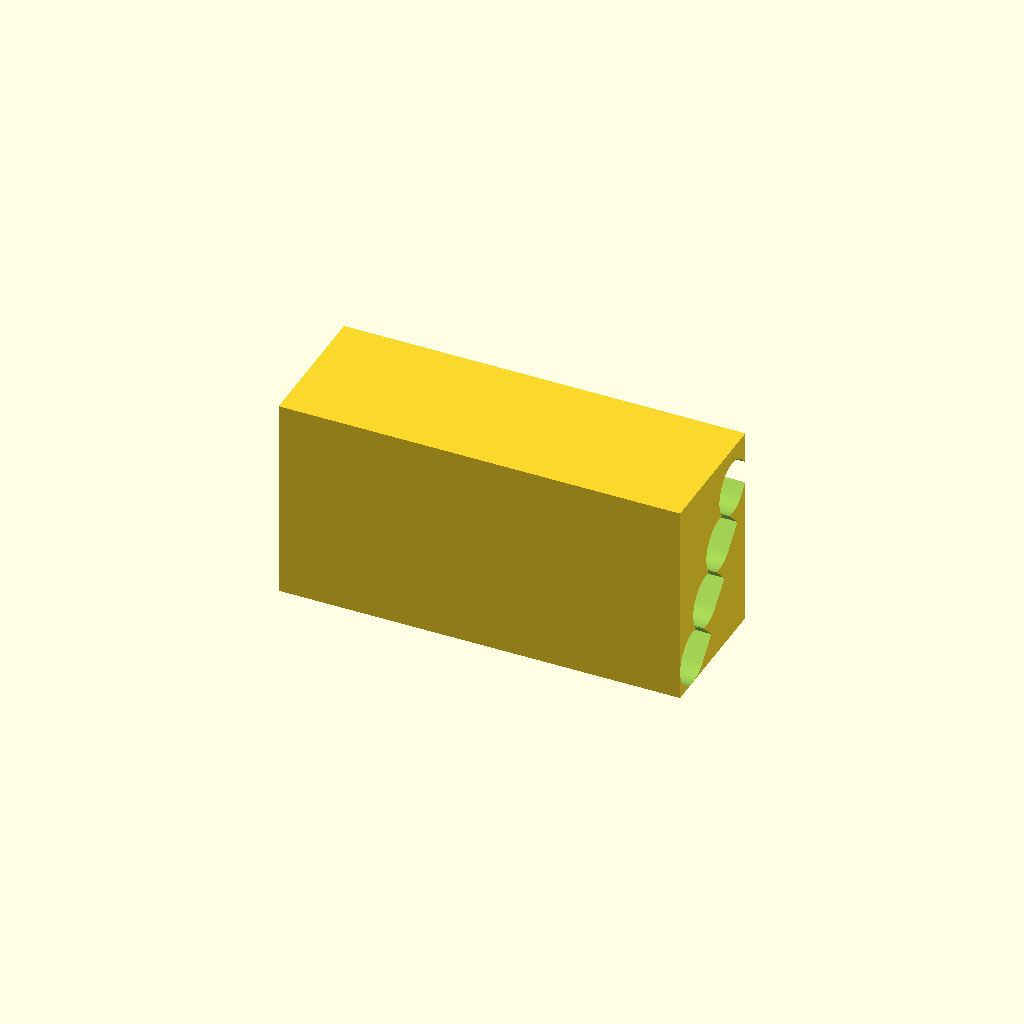
Cell 1: rendered with the file's own defaults.
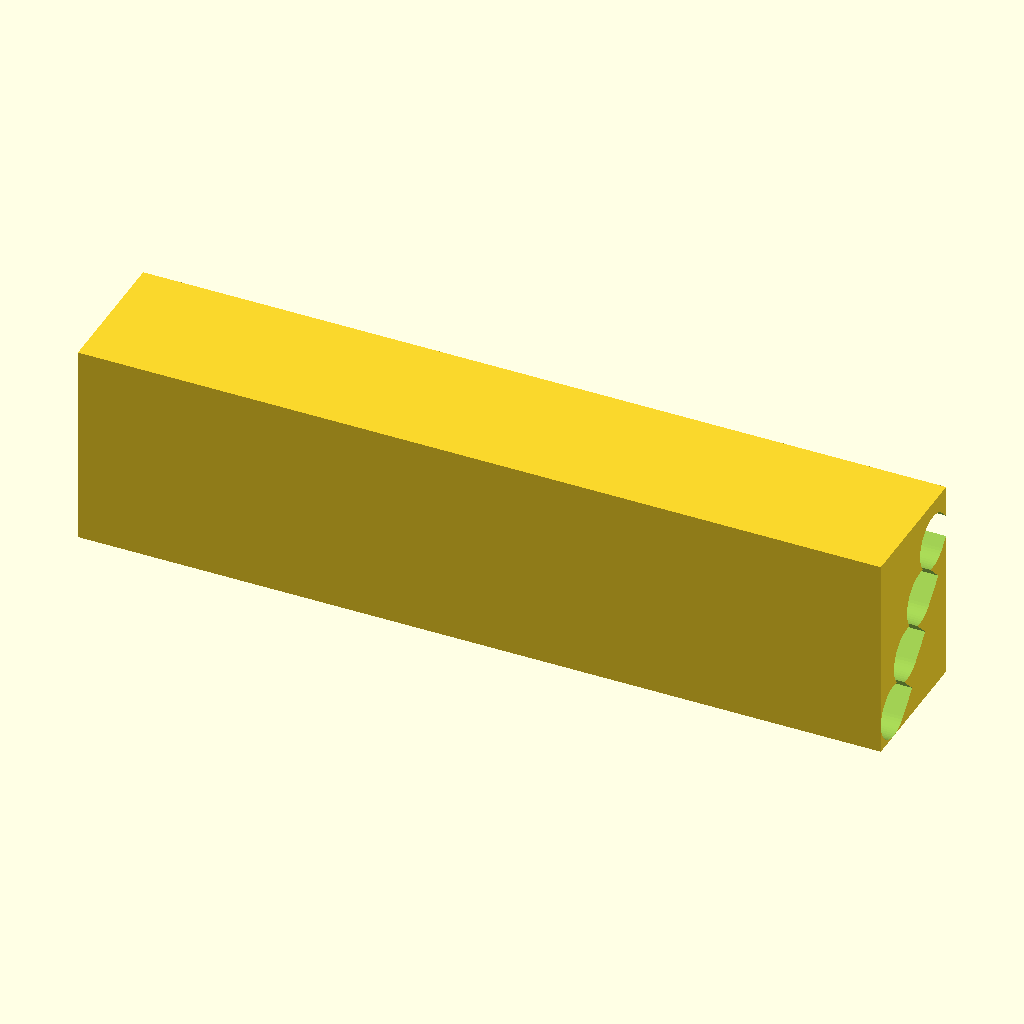
Cell 2: the same model with LBLK = 344.
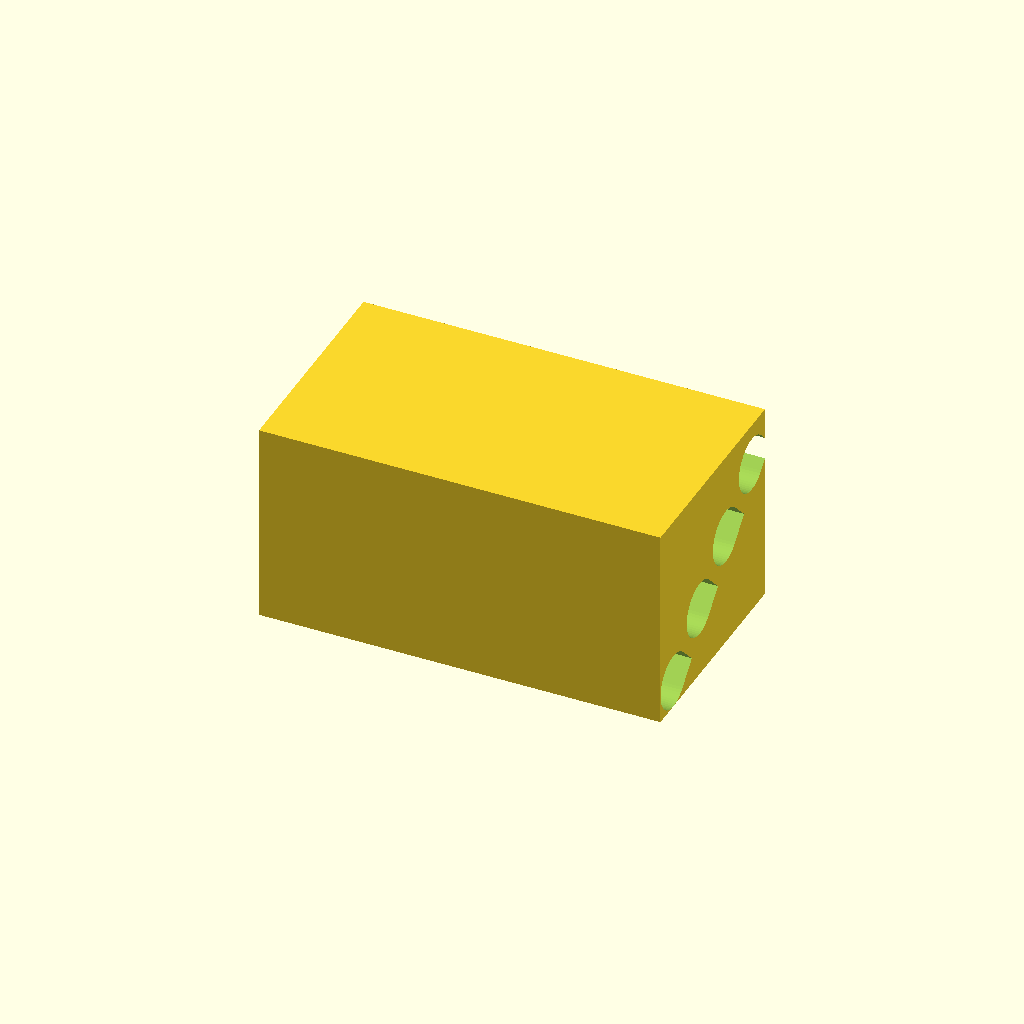
Cell 3: the same model with STEPY = 24.
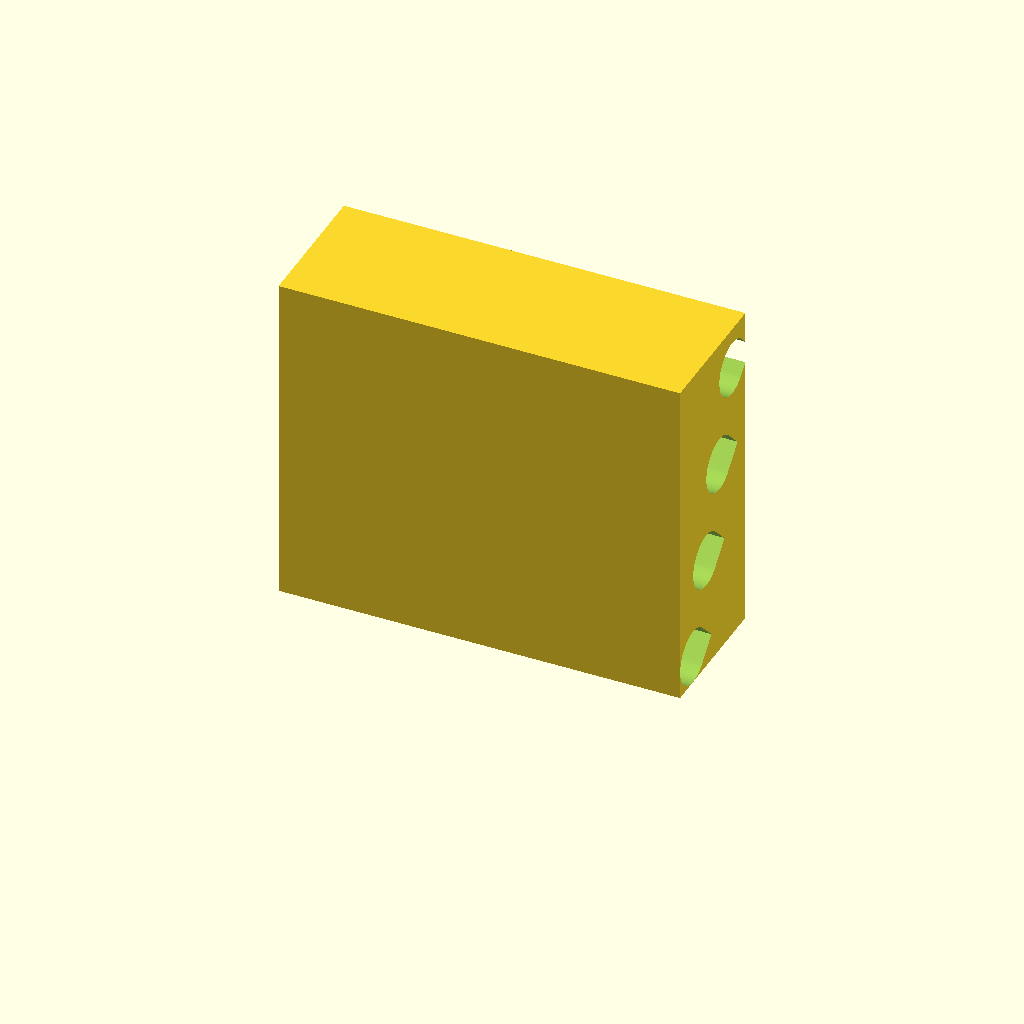
Cell 4: the same model with STEPZ = 38.
One fixed orthographic camera (rotation 55°, 0°, 25°; colour scheme Cornfield) for every cell.
Source of the model, designs/q3_diag4.scad:
// q3_diag4 — four teardrop bores in a diagonal echelon (staircase look)
// Family: staggered/clustered. Pens climb up-and-back so the four dose dials
// fan out and stay reachable. Enclosed teardrops => no overhang ceilings even
// though the pens overlap in side profile.
include <common.scad>

LBLK  = 172;
STEPY = 12;                        // back-step per pen
STEPZ = 19;                        // rise per pen (diag 22.47 > 22.4 min spacing)
RR    = RCH + 1.5;                 // dial-relief radius

Y = [for (i=[0:3]) -1.5*STEPY + i*STEPY];   // -18,-6,6,18
Z = [for (i=[0:3]) WALL + RCH + i*STEPZ];   // 12,31,50,69

WBLK = (max(Y) - min(Y)) + 2*RCH + 2*WALL;  // 36 + 24 = 60  < 63.5
YCEN = (max(Y) + min(Y)) / 2;               // 0
HBLK = Z[3] + 1.4142*RR + WALL;
RELIEF_X = LBLK/2 - 10;

difference() {
    translate([0, YCEN, HBLK/2]) cube([LBLK, WBLK, HBLK], center=true);
    for (i = [0:3]) {
        translate([0, Y[i], Z[i]]) teardrop_cut(PEN_L);
        translate([RELIEF_X, Y[i], Z[i]]) teardrop_cut(30, RR);
    }
}
Customizer parameters (derived from the source; name, type, default, range or options):
LBLK: number, default 172
STEPY: number, default 12
STEPZ: number, default 19
